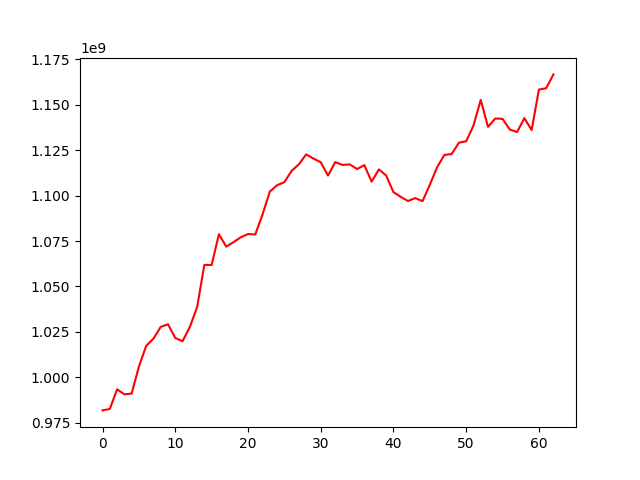

The file beside this chart, header and first rows:
, 0
0, 981772244
1, 982568354
2, 993385673
3, 990619514
4, 991024220
5, 1005888590
6, 1017300264
7, 1021296869
8, 1027756553
9, 1029194933
10, 1021668802
11, 1019862033
12, 1027705824
13, 1038533089
14, 1061886919
15, 1061815936
16, 1078779406
17, 1071957337
18, 1074366345
19, 1077072698
20, 1078882657
21, 1078626665
22, 1089672943
23, 1102244027
24, 1105750872
25, 1107452321
26, 1113645727
27, 1117304848
28, 1122716740
29, 1120427916
30, 1118411173
31, 1111092032
32, 1118482923
33, 1116906930
34, 1117219817
35, 1114671400
36, 1116819308
37, 1107720132
38, 1114475405
39, 1111088268
40, 1101923725
41, 1099362612
42, 1097039110
43, 1098697165
44, 1096979435
45, 1106031958
46, 1115634518
47, 1122429679
48, 1122912602
49, 1129171523
50, 1129979467
51, 1138569889
52, 1152763841
53, 1137897576
54, 1142490076
55, 1142298885
56, 1136406655
57, 1135040266
58, 1142689487
59, 1136132157
... 3 more rows
